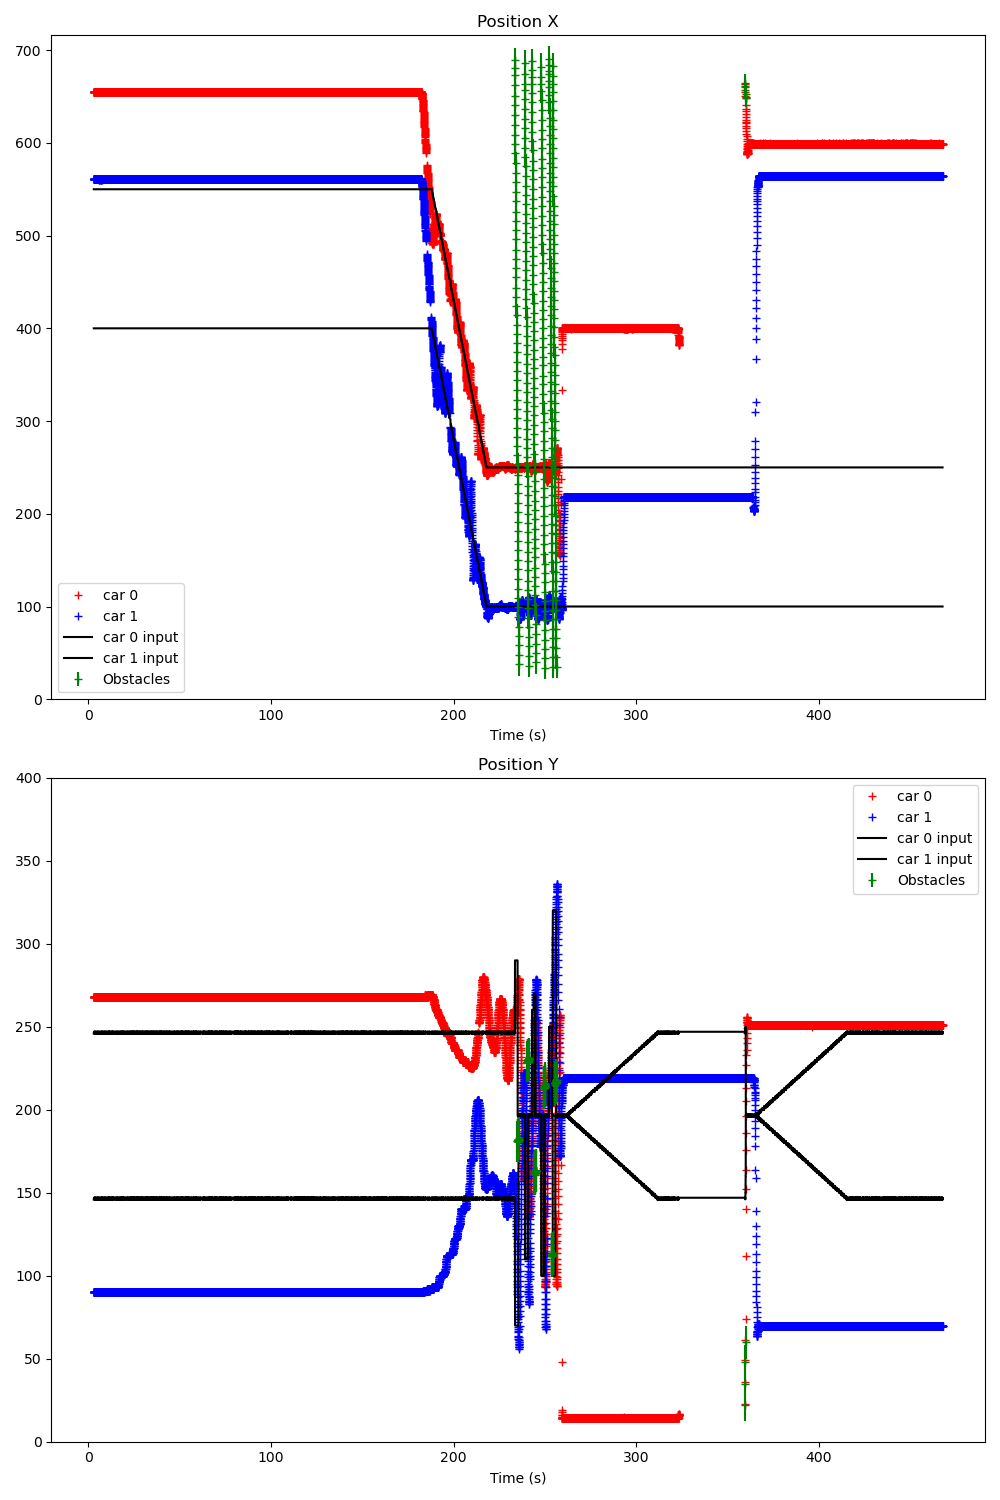

The data file committed next to this chart (first rows):
Time (s); ; car_position; ; input; ; command; ; obstacles
2.994; ; 0; 655; 268; 3; 92; 44; 1; 561; 90; -1; 91; 45; ; 300; 200; ; 0; 0; 
3.013; ; 0; 655; 268; 3; 92; 44; 1; 561; 90; -1; 91; 45; ; 0; 550; 246; 1; 400; 146; ; 0; 0
3.048; ; 0; 655; 268; 3; 91; 44; 1; 561; 90; -1; 91; 45; ; 0; 550; 247; 1; 400; 147; ; 0; 0
3.081; ; 0; 655; 268; 3; 92; 44; 1; 561; 90; -1; 91; 45; ; 0; 550; 247; 1; 400; 147; ; 0; 0
3.112; ; 0; 655; 268; 3; 92; 44; 1; 561; 90; -1; 91; 45; ; 0; 550; 247; 1; 400; 147; ; 0; 0
3.149; ; 0; 655; 268; 3; 92; 44; 1; 561; 90; -1; 91; 45; ; 0; 550; 247; 1; 400; 147; ; 0; 0
3.181; ; 0; 655; 268; 3; 92; 44; 1; 561; 90; -1; 91; 45; ; 0; 550; 246; 1; 400; 146; ; 0; 0
3.213; ; 0; 655; 268; 3; 91; 44; 1; 561; 90; -1; 91; 45; ; 0; 550; 247; 1; 400; 147; ; 0; 0
3.249; ; 0; 655; 268; 3; 92; 44; 1; 561; 90; -1; 91; 45; ; 0; 550; 247; 1; 400; 147; ; 0; 0
3.281; ; 0; 655; 268; 3; 92; 44; 1; 561; 90; -1; 90; 45; ; 0; 550; 247; 1; 400; 147; ; 0; 0
3.313; ; 0; 655; 268; 3; 92; 44; 1; 561; 90; -1; 91; 45; ; 0; 550; 247; 1; 400; 147; ; 0; 0
3.349; ; 0; 655; 268; 3; 91; 44; 1; 561; 90; -1; 91; 45; ; 0; 550; 247; 1; 400; 147; ; 0; 0
3.381; ; 0; 655; 268; 3; 92; 44; 1; 561; 90; -1; 91; 45; ; 0; 550; 246; 1; 400; 146; ; 0; 0
3.413; ; 0; 655; 268; 3; 91; 44; 1; 561; 90; -1; 90; 45; ; 0; 550; 247; 1; 400; 147; ; 0; 0
3.450; ; 0; 655; 268; 3; 91; 44; 1; 561; 90; -1; 90; 45; ; 0; 550; 247; 1; 400; 147; ; 0; 0
3.481; ; 0; 655; 268; 3; 92; 44; 1; 561; 90; -1; 91; 45; ; 0; 550; 246; 1; 400; 146; ; 0; 0
3.513; ; 0; 655; 268; 3; 92; 44; 1; 561; 90; -1; 91; 45; ; 0; 550; 247; 1; 400; 147; ; 0; 0
3.549; ; 0; 655; 268; 3; 92; 44; 1; 561; 90; -1; 91; 45; ; 0; 550; 247; 1; 400; 147; ; 0; 0
3.581; ; 0; 655; 268; 3; 91; 44; 1; 561; 90; -1; 90; 45; ; 0; 550; 247; 1; 400; 147; ; 0; 0
3.613; ; 0; 655; 268; 3; 92; 44; 1; 561; 90; -1; 91; 45; ; 0; 550; 247; 1; 400; 147; ; 0; 0
3.649; ; 0; 655; 268; 3; 92; 44; 1; 561; 90; -1; 91; 45; ; 0; 550; 247; 1; 400; 147; ; 0; 0
3.681; ; 0; 655; 268; 3; 92; 44; 1; 561; 90; -1; 91; 45; ; 0; 550; 246; 1; 400; 146; ; 0; 0
3.711; ; 0; 655; 268; 3; 92; 44; 1; 561; 90; -1; 91; 45; ; 0; 550; 247; 1; 400; 147; ; 0; 0
3.749; ; 0; 655; 268; 3; 92; 44; 1; 561; 90; -1; 91; 45; ; 0; 550; 247; 1; 400; 147; ; 0; 0
3.781; ; 0; 655; 268; 3; 92; 44; 1; 561; 90; -1; 90; 45; ; 0; 550; 247; 1; 400; 147; ; 0; 0
3.813; ; 0; 655; 268; 3; 91; 44; 1; 561; 90; -1; 91; 45; ; 0; 550; 247; 1; 400; 147; ; 0; 0
3.849; ; 0; 655; 268; 3; 92; 44; 1; 561; 90; -1; 91; 45; ; 0; 550; 247; 1; 400; 147; ; 0; 0
3.881; ; 0; 655; 268; 3; 92; 44; 1; 561; 90; -1; 91; 45; ; 0; 550; 246; 1; 400; 146; ; 0; 0
3.913; ; 0; 655; 268; 3; 92; 44; 1; 561; 90; -1; 91; 45; ; 0; 550; 247; 1; 400; 147; ; 0; 0
3.949; ; 0; 655; 268; 3; 92; 44; 1; 561; 90; -1; 91; 45; ; 0; 550; 246; 1; 400; 146; ; 0; 0
3.981; ; 0; 655; 268; 3; 91; 44; 1; 561; 90; -1; 91; 45; ; 0; 550; 247; 1; 400; 147; ; 0; 0
4.011; ; 0; 655; 268; 3; 92; 44; 1; 561; 90; -1; 91; 45; ; 0; 550; 247; 1; 400; 147; ; 0; 0
4.049; ; 0; 655; 268; 3; 92; 44; 1; 561; 90; -1; 91; 45; ; 0; 550; 247; 1; 400; 147; ; 0; 0
4.081; ; 0; 655; 268; 3; 92; 44; 1; 561; 90; -1; 91; 45; ; 0; 550; 247; 1; 400; 147; ; 0; 0
4.112; ; 0; 655; 268; 3; 92; 44; 1; 561; 90; -1; 91; 45; ; 0; 550; 247; 1; 400; 147; ; 0; 0
4.149; ; 0; 655; 268; 3; 92; 44; 1; 561; 90; -1; 91; 45; ; 0; 550; 247; 1; 400; 147; ; 0; 0
4.180; ; 0; 655; 268; 3; 92; 44; 1; 561; 90; -1; 91; 45; ; 0; 550; 247; 1; 400; 147; ; 0; 0
4.210; ; 0; 655; 268; 3; 92; 44; 1; 561; 90; -1; 91; 45; ; 0; 550; 246; 1; 400; 146; ; 0; 0
4.249; ; 0; 655; 268; 3; 92; 44; 1; 561; 90; -1; 91; 45; ; 0; 550; 247; 1; 400; 147; ; 0; 0
4.281; ; 0; 655; 268; 3; 91; 44; 1; 561; 90; -1; 91; 45; ; 0; 550; 247; 1; 400; 147; ; 0; 0
4.311; ; 0; 655; 268; 3; 92; 44; 1; 561; 90; -1; 91; 45; ; 0; 550; 247; 1; 400; 147; ; 0; 0
4.349; ; 0; 655; 268; 3; 92; 44; 1; 561; 90; -1; 91; 45; ; 0; 550; 247; 1; 400; 147; ; 0; 0
4.390; ; 0; 655; 268; 3; 92; 44; 1; 561; 90; -1; 90; 45; ; 0; 550; 247; 1; 400; 147; ; 0; 0
4.416; ; 0; 655; 268; 3; 92; 44; 1; 561; 90; -1; 91; 45; ; 0; 550; 247; 1; 400; 147; ; 0; 0
4.446; ; 0; 655; 268; 3; 92; 44; 1; 561; 90; -1; 91; 45; ; 0; 550; 247; 1; 400; 147; ; 0; 0
4.481; ; 0; 655; 268; 3; 91; 44; 1; 561; 90; -1; 91; 45; ; 0; 550; 247; 1; 400; 147; ; 0; 0
4.510; ; 0; 655; 268; 3; 91; 44; 1; 561; 90; -1; 91; 45; ; 0; 550; 247; 1; 400; 147; ; 0; 0
4.549; ; 0; 655; 268; 3; 92; 44; 1; 561; 90; -1; 91; 45; ; 0; 550; 246; 1; 400; 146; ; 0; 0
4.580; ; 0; 655; 268; 3; 91; 44; 1; 561; 90; -1; 91; 45; ; 0; 550; 246; 1; 400; 146; ; 0; 0
4.610; ; 0; 655; 268; 3; 92; 44; 1; 561; 90; -1; 91; 45; ; 0; 550; 247; 1; 400; 147; ; 0; 0
4.649; ; 0; 655; 268; 3; 92; 44; 1; 561; 90; -1; 91; 45; ; 0; 550; 247; 1; 400; 147; ; 0; 0
4.681; ; 0; 655; 268; 3; 92; 44; 1; 561; 90; -1; 91; 45; ; 0; 550; 247; 1; 400; 147; ; 0; 0
4.710; ; 0; 655; 268; 3; 92; 44; 1; 561; 90; -1; 90; 45; ; 0; 550; 247; 1; 400; 147; ; 0; 0
4.746; ; 0; 655; 268; 3; 92; 44; 1; 561; 90; -1; 90; 45; ; 0; 550; 246; 1; 400; 146; ; 0; 0
4.781; ; 0; 655; 268; 3; 92; 44; 1; 561; 90; -1; 91; 45; ; 0; 550; 247; 1; 400; 147; ; 0; 0
4.810; ; 0; 655; 268; 3; 92; 44; 1; 561; 90; -1; 90; 45; ; 0; 550; 246; 1; 400; 146; ; 0; 0
4.849; ; 0; 655; 268; 3; 92; 44; 1; 561; 90; -1; 91; 45; ; 0; 550; 246; 1; 400; 146; ; 0; 0
4.880; ; 0; 655; 268; 3; 92; 44; 1; 561; 90; -1; 91; 45; ; 0; 550; 247; 1; 400; 147; ; 0; 0
4.911; ; 0; 655; 268; 3; 92; 44; 1; 561; 90; -1; 91; 45; ; 0; 550; 247; 1; 400; 147; ; 0; 0
4.946; ; 0; 655; 268; 3; 92; 44; 1; 561; 90; -1; 91; 45; ; 0; 550; 247; 1; 400; 147; ; 0; 0
... 13,791 more rows
